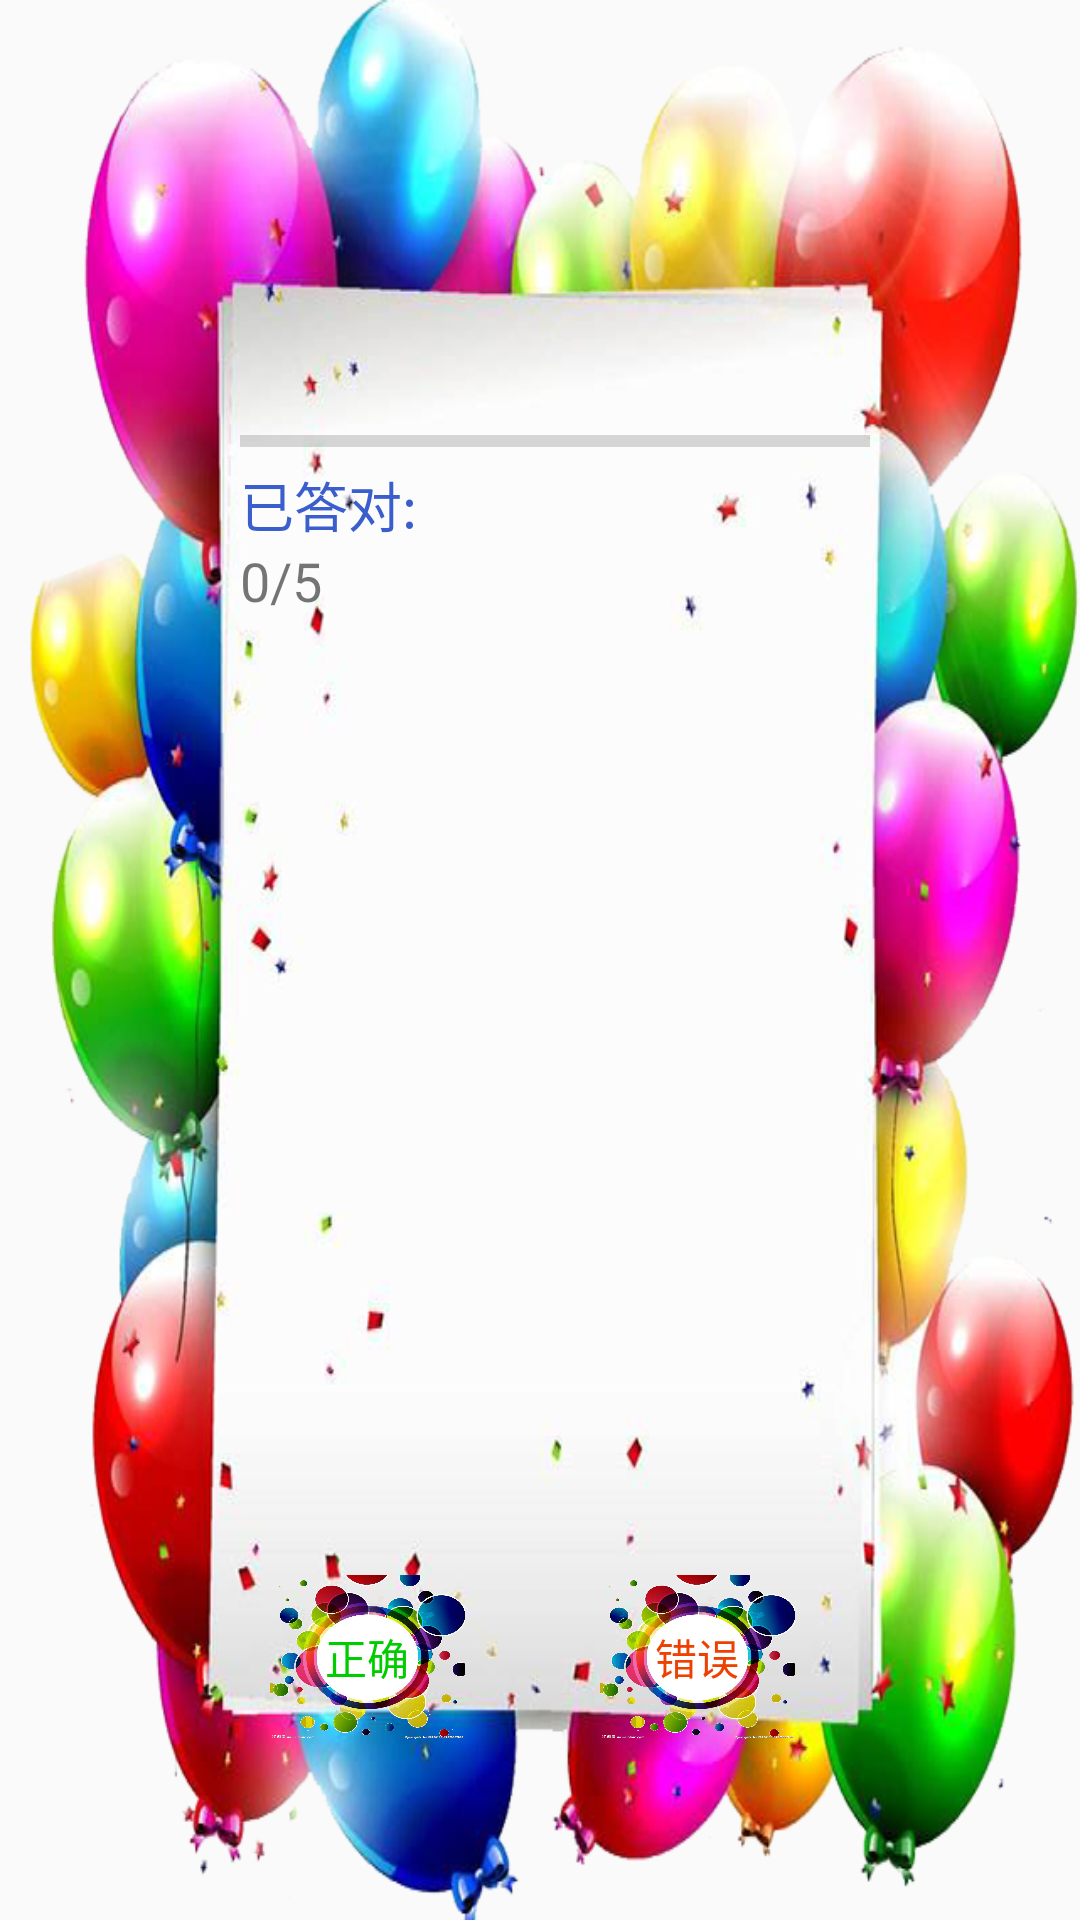

This screen was rendered from an Android layout file. Write that file and the resources it references.
<!-- AndroidManifest.xml: application theme AppTheme -->
<!-- res/layout/activity_answer_dialog.xml -->
<?xml version="1.0" encoding="utf-8"?>
<RelativeLayout xmlns:android="http://schemas.android.com/apk/res/android"
    xmlns:app="http://schemas.android.com/apk/res-auto"
    xmlns:tools="http://schemas.android.com/tools"
    android:layout_width="match_parent"
    android:layout_height="480dp"
    tools:context="com.scnu.sihao.orienteering.Map.AnswerQuestion.AnswerDialog"
    android:background="@drawable/dialog2"
    >

    <TextView
        android:id="@+id/question_body"
        android:layout_width="match_parent"
        android:layout_height="wrap_content"
        android:text=""
        android:textSize="20sp"
        android:textColor="#3A5FCD"
        android:layout_marginTop="32dp"
        android:layout_marginLeft="40dp"
        android:layout_marginRight="30dp"
        android:padding="40dp"/>

    <ProgressBar
        android:id="@+id/myProgress_bar"
        android:layout_width="match_parent"
        android:layout_height="wrap_content"
        android:layout_below="@id/question_body"
        style="?android:attr/progressBarStyleHorizontal"
        android:indeterminate="false"
        android:max="5"
        android:progress="0"
        android:layout_alignLeft="@id/getRight"
        android:layout_marginRight="70dp"
        />
    <TextView
        android:id="@+id/getRight"
        android:layout_width="wrap_content"
        android:layout_height="wrap_content"
        android:text="已答对:"
        android:textSize="18sp"
        android:textColor="#3A5FCD"
        android:layout_below="@id/myProgress_bar"
        android:layout_marginLeft="80dp"/>

    <TextView
        android:id="@+id/right_Number"
        android:layout_below="@+id/getRight"
        android:layout_width="wrap_content"
        android:layout_height="wrap_content"
        android:layout_alignLeft="@+id/getRight"
        android:text="0"
        android:textSize="18sp" />
    <TextView
        android:id="@+id/right_Number2"
        android:layout_below="@+id/getRight"
        android:layout_width="wrap_content"
        android:layout_height="wrap_content"
        android:layout_toRightOf="@id/right_Number"
        android:text="/5"
        android:textSize="18sp" />
    <Button
        android:id="@+id/myTrue_button"
        android:layout_width="65dp"
        android:layout_height="55dp"
        android:background="@drawable/dialog1"
        android:layout_alignParentBottom="true"
        android:layout_marginBottom="60dp"
        android:layout_marginLeft="90dp"
        android:text="正确"
        android:textColor="#00CD00"
        />
    <Button
        android:id="@+id/myWrong_button"
        android:layout_width="65dp"
        android:layout_height="55dp"
        android:background="@drawable/dialog1"
        android:layout_alignParentBottom="true"
        android:layout_marginBottom="60dp"
        android:layout_toRightOf="@+id/myTrue_button"
        android:layout_marginLeft="45dp"
        android:text="错误"
        android:textColor="#EE4000"
        />

</RelativeLayout>
<!-- resources referenced by this layout -->
<resources>
  <!-- drawable dialog1: png bitmap (drawable, 744457 bytes) -->
  <!-- drawable dialog2: png bitmap (drawable, 399875 bytes) -->
  <style name="AppTheme" parent="Theme.AppCompat.Light.DarkActionBar">
          
          <item name="colorPrimary">@color/colorPrimary</item>
          <item name="colorPrimaryDark">@color/colorPrimaryDark</item>
          <item name="colorAccent">@color/colorAccent</item>
      </style>
  <color name="colorPrimary">#3F51B5</color>
  <color name="colorPrimaryDark">#303F9F</color>
  <color name="colorAccent">#FF4081</color>
</resources>
